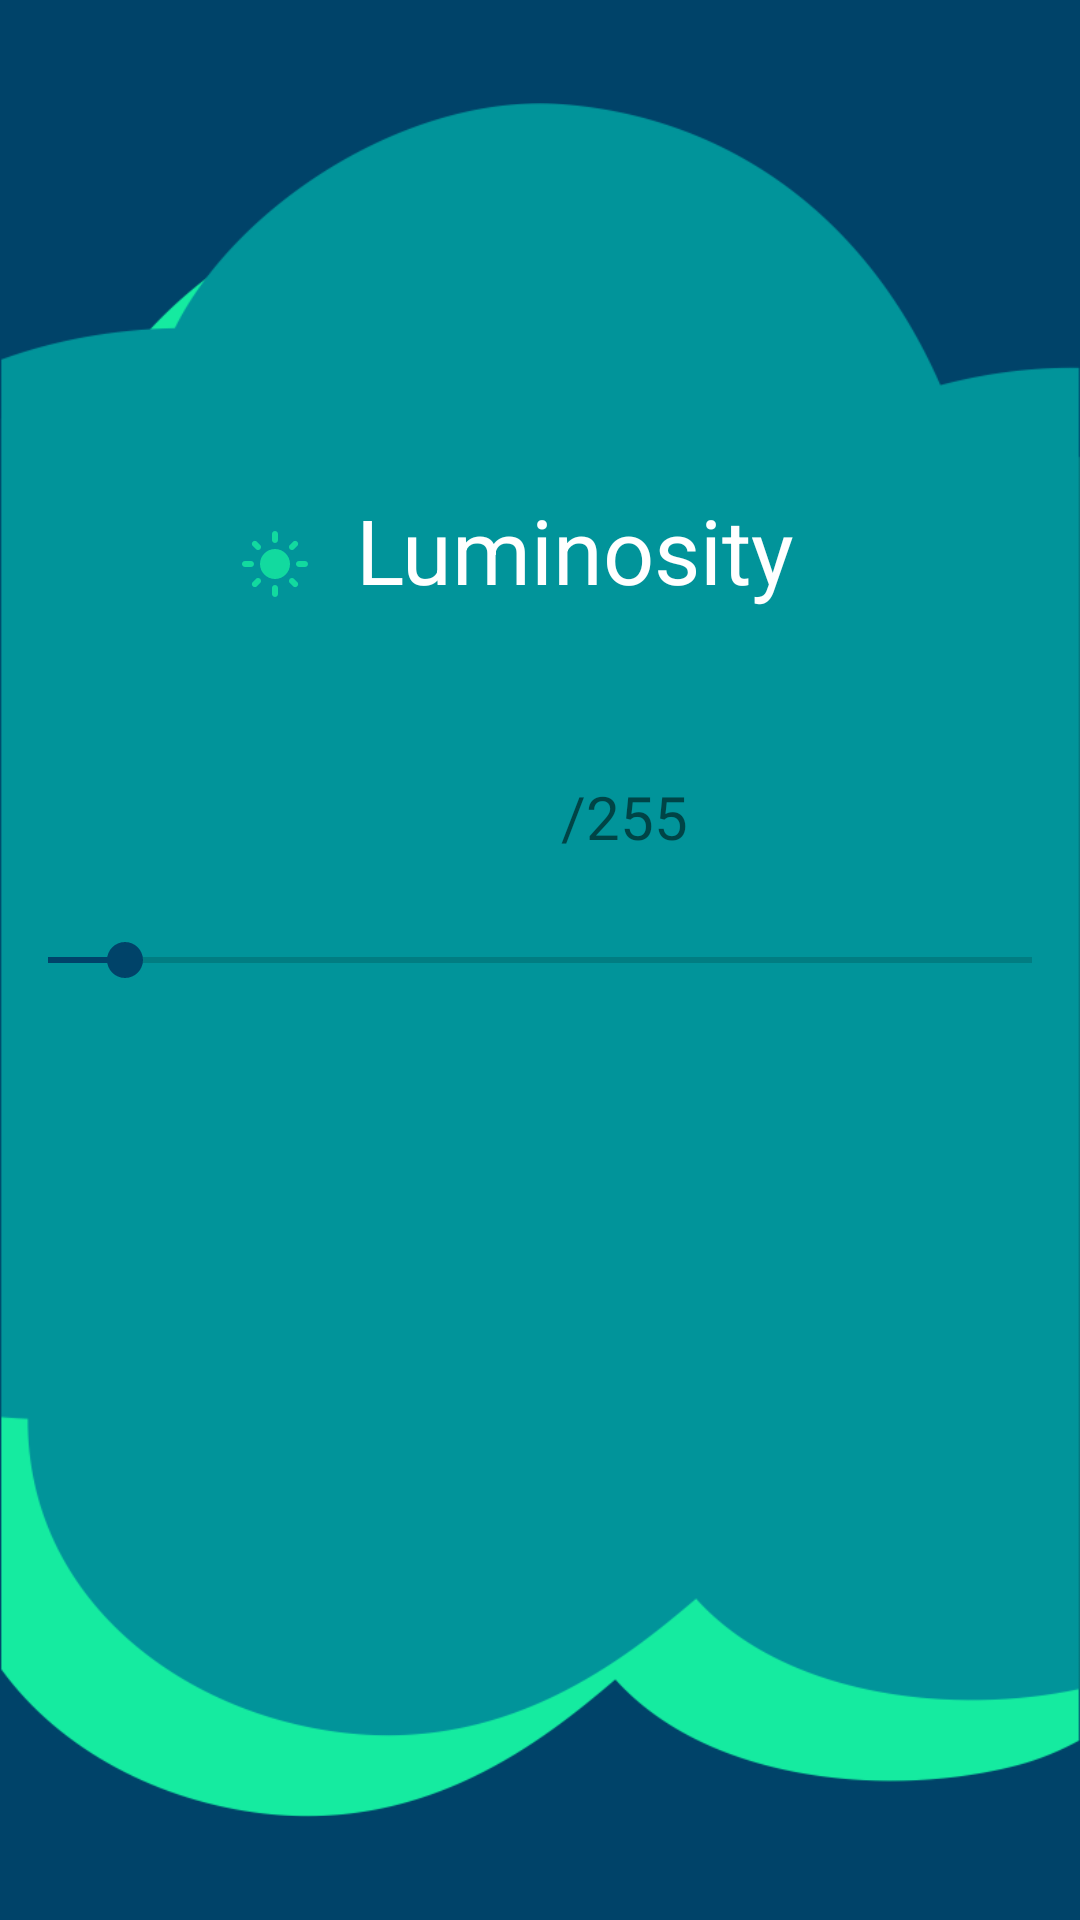

The Android layout XML behind this screen, and the referenced resources:
<!-- AndroidManifest.xml: application theme Theme.ZoneOut -->
<!-- res/layout/fragment_luminosity.xml -->
<?xml version="1.0" encoding="utf-8"?>
<androidx.constraintlayout.widget.ConstraintLayout
    xmlns:android="http://schemas.android.com/apk/res/android"
    xmlns:app="http://schemas.android.com/apk/res-auto"
    android:layout_width="match_parent"
    android:layout_height="match_parent"
    android:background="@color/darkBlue_zo"
    >

    <ImageView
        android:id="@+id/imageView18"
        android:layout_width="match_parent"
        android:layout_height="match_parent"
        app:layout_constraintBottom_toBottomOf="parent"
        app:layout_constraintEnd_toEndOf="parent"
        app:layout_constraintHorizontal_bias="0.495"
        app:layout_constraintStart_toStartOf="parent"
        app:layout_constraintTop_toTopOf="parent"
        app:layout_constraintVertical_bias="0.45"
        app:srcCompat="@drawable/think2" />

    <LinearLayout
        android:id="@+id/linearLayout"
        android:layout_width="match_parent"
        android:layout_height="wrap_content"
        app:layout_constraintBottom_toBottomOf="parent"
        app:layout_constraintEnd_toEndOf="parent"
        app:layout_constraintStart_toStartOf="parent"
        app:layout_constraintTop_toTopOf="parent">

        <SeekBar
            android:id="@+id/luminositySeekBar"
            android:layout_width="0dp"
            android:layout_height="match_parent"
            android:layout_weight="1"
            android:indeterminate="false"
            android:max="255"
            android:progress="20" />
    </LinearLayout>

    <TextView
        android:id="@+id/luminosityText"
        android:layout_width="200dp"
        android:layout_height="50dp"
        android:drawableLeft="@drawable/ic_luminosity"
        android:text="Luminosity"
        android:textAlignment="center"
        android:textColor="#FFFFFF"
        android:textSize="30sp"
        app:layout_constraintBottom_toBottomOf="parent"
        app:layout_constraintEnd_toEndOf="parent"
        app:layout_constraintHorizontal_bias="0.497"
        app:layout_constraintStart_toStartOf="parent"
        app:layout_constraintTop_toTopOf="parent"
        app:layout_constraintVertical_bias="0.276" />

    <TextView
        android:id="@+id/brightness_count"
        android:layout_width="100dp"
        android:layout_height="30dp"
        android:text="/255"
        android:textSize="20sp"
        android:gravity="end"
        app:layout_constraintBottom_toBottomOf="parent"
        app:layout_constraintEnd_toEndOf="parent"
        app:layout_constraintHorizontal_bias="0.498"
        app:layout_constraintStart_toStartOf="parent"
        app:layout_constraintTop_toTopOf="parent"
        app:layout_constraintVertical_bias="0.424" />
</androidx.constraintlayout.widget.ConstraintLayout>
<!-- resources referenced by this layout -->
<resources>
  <color name="darkBlue_zo">#004369</color>
  <!-- drawable ic_luminosity (drawable-anydpi) -->
  <vector xmlns:android="http://schemas.android.com/apk/res/android"
      android:width="24dp"
      android:height="24dp"
      android:viewportWidth="24"
      android:viewportHeight="24"
      android:tint="#15EBA0"
      android:alpha="0.8">
    <path
        android:fillColor="@android:color/white"
        android:pathData="M12,7c-2.76,0 -5,2.24 -5,5s2.24,5 5,5s5,-2.24 5,-5S14.76,7 12,7L12,7zM2,13l2,0c0.55,0 1,-0.45 1,-1s-0.45,-1 -1,-1l-2,0c-0.55,0 -1,0.45 -1,1S1.45,13 2,13zM20,13l2,0c0.55,0 1,-0.45 1,-1s-0.45,-1 -1,-1l-2,0c-0.55,0 -1,0.45 -1,1S19.45,13 20,13zM11,2v2c0,0.55 0.45,1 1,1s1,-0.45 1,-1V2c0,-0.55 -0.45,-1 -1,-1S11,1.45 11,2zM11,20v2c0,0.55 0.45,1 1,1s1,-0.45 1,-1v-2c0,-0.55 -0.45,-1 -1,-1C11.45,19 11,19.45 11,20zM5.99,4.58c-0.39,-0.39 -1.03,-0.39 -1.41,0c-0.39,0.39 -0.39,1.03 0,1.41l1.06,1.06c0.39,0.39 1.03,0.39 1.41,0s0.39,-1.03 0,-1.41L5.99,4.58zM18.36,16.95c-0.39,-0.39 -1.03,-0.39 -1.41,0c-0.39,0.39 -0.39,1.03 0,1.41l1.06,1.06c0.39,0.39 1.03,0.39 1.41,0c0.39,-0.39 0.39,-1.03 0,-1.41L18.36,16.95zM19.42,5.99c0.39,-0.39 0.39,-1.03 0,-1.41c-0.39,-0.39 -1.03,-0.39 -1.41,0l-1.06,1.06c-0.39,0.39 -0.39,1.03 0,1.41s1.03,0.39 1.41,0L19.42,5.99zM7.05,18.36c0.39,-0.39 0.39,-1.03 0,-1.41c-0.39,-0.39 -1.03,-0.39 -1.41,0l-1.06,1.06c-0.39,0.39 -0.39,1.03 0,1.41s1.03,0.39 1.41,0L7.05,18.36z"/>
  </vector>
  <!-- drawable think2: png bitmap (drawable, 28093 bytes) -->
  <style name="Theme.ZoneOut" parent="Theme.MaterialComponents.DayNight.NoActionBar">
          
          <item name="colorPrimary">@color/darkGreen_zo</item>
          <item name="colorPrimaryVariant">@color/ciano_zo</item>
          <item name="colorOnPrimary">@color/black</item>
          
          <item name="colorSecondary">@color/darkBlue_zo</item>
          <item name="colorSecondaryVariant">@color/darkBlue_zo</item>
          <item name="colorOnSecondary">@color/black</item>
          
          <item name="android:statusBarColor" tools:targetApi="l">?attr/colorPrimaryVariant</item>
      </style>
  <color name="darkGreen_zo">#01949A</color>
  <color name="ciano_zo">#15EBA0</color>
  <color name="black">#FF000000</color>
</resources>
